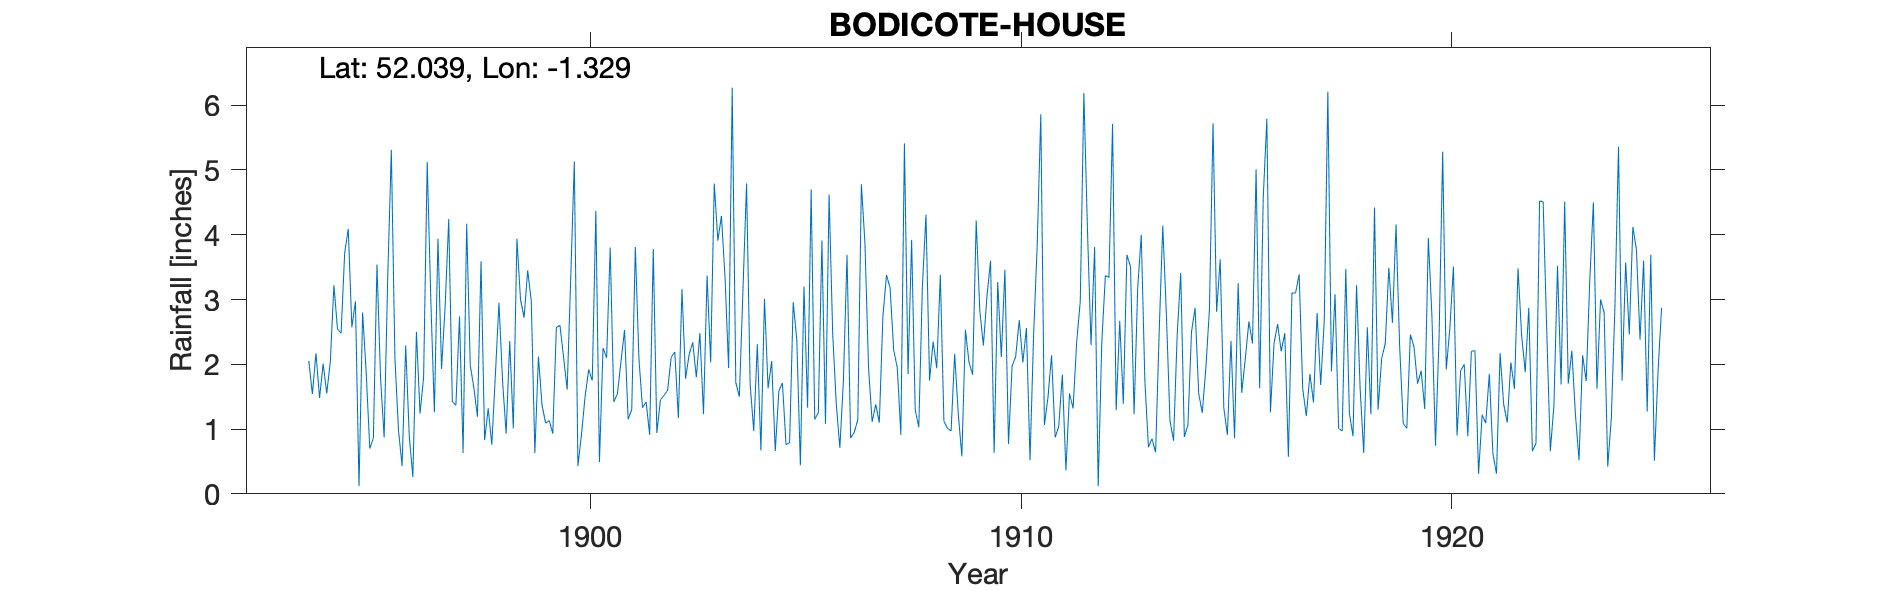

Source data for this figure (header and first rows):
BODICOTE-HOUSE, , , , , , , , , , , , , , , , , , , , , , , 
Grid ref, SP4612138072, Long, -1.329, Lat, 52.04, Elevation, 388, ft, , , , , , , , , , , , , , , 
Station no, RR4372, , , , , , , , , , , , , , , , , , , , , , 
, 1890, 1891, 1892, 1893, 1894, 1895, 1896, 1897, 1898, 1899, 1900, 1901, 1902, 1903, 1904, 1905, 1906, 1907, 1908, 1909, 1910, 1911, 1912
January, , , , , 1.54, 2.97, 0.98, 1.93, 0.83, 3.45, 3.33, 1.42, 0.94, 2.48, 3.15, 0.76, 4.62, 1.11, 1.3, 1.24, 2.11, 1.06, 4.09
February, , , , , 2.17, 0.12, 0.43, 2.89, 1.32, 2.98, 5.13, 1.54, 1.45, 1.23, 4.79, 0.79, 2.48, 1.38, 1.03, 0.58, 3.46, 1.49, 2.3
March, , , , , 1.48, 2.8, 2.29, 4.24, 0.76, 0.63, 0.43, 2.04, 1.52, 3.37, 1.69, 2.96, 1.39, 1.1, 3.2, 2.53, 0.77, 2.14, 3.81
April, , , , , 2.01, 1.87, 0.89, 1.42, 1.84, 2.12, 0.92, 2.53, 1.6, 2.03, 0.97, 2.38, 0.71, 2.74, 4.31, 2.03, 1.97, 0.87, 0.12
May, , , , , 1.55, 0.7, 0.26, 1.37, 2.95, 1.37, 1.5, 1.15, 2.11, 4.79, 2.31, 0.44, 1.76, 3.38, 1.75, 1.84, 2.12, 1.04, 2.34
June, , , , , 2.04, 0.86, 2.5, 2.74, 1.74, 1.09, 1.92, 1.3, 2.19, 3.91, 0.67, 3.2, 3.69, 3.18, 2.35, 4.22, 2.68, 1.84, 3.37
July, , , , , 3.22, 3.54, 1.24, 0.63, 0.93, 1.13, 1.75, 3.81, 1.17, 4.29, 3.01, 1.33, 0.86, 2.22, 1.94, 2.83, 2.03, 0.36, 3.34
August, , , , , 2.54, 1.78, 1.8, 4.17, 2.36, 0.93, 4.37, 2.09, 3.16, 3.34, 1.63, 4.7, 0.95, 1.95, 3.38, 2.29, 2.56, 1.55, 5.71
September, , , , , 2.48, 0.87, 5.12, 1.98, 1.01, 2.57, 0.49, 1.33, 1.78, 1.94, 2.05, 1.15, 1.14, 0.91, 1.12, 3.05, 0.52, 1.32, 1.29
October, , , , , 3.72, 3.34, 3.01, 1.64, 3.94, 2.6, 2.25, 1.42, 2.15, 6.27, 0.66, 1.25, 4.78, 5.41, 1.01, 3.6, 2.46, 2.34, 2.67
November, , , , , 4.09, 5.31, 1.26, 1.19, 3, 2.11, 2.1, 0.91, 2.34, 1.72, 1.59, 3.91, 3.86, 1.85, 0.97, 0.63, 3.84, 2.97, 1.39
December, , , , 2.05, 2.57, 2.1, 3.94, 3.59, 2.72, 1.61, 3.8, 3.78, 1.8, 1.5, 1.71, 1.08, 1.94, 3.92, 2.16, 3.27, 5.86, 6.19, 3.69
Total, , , , , 29.41, 26.26, 23.72, 27.79, 23.4, 22.59, 27.99, 23.32, 22.21, 36.87, 24.23, 23.95, 28.18, 29.15, 24.52, 28.11, 30.38, 23.17, 34.12
Total (18.26) removed as incomplete year, , , , , , , , , , , , , , , , , , , , , , , 
